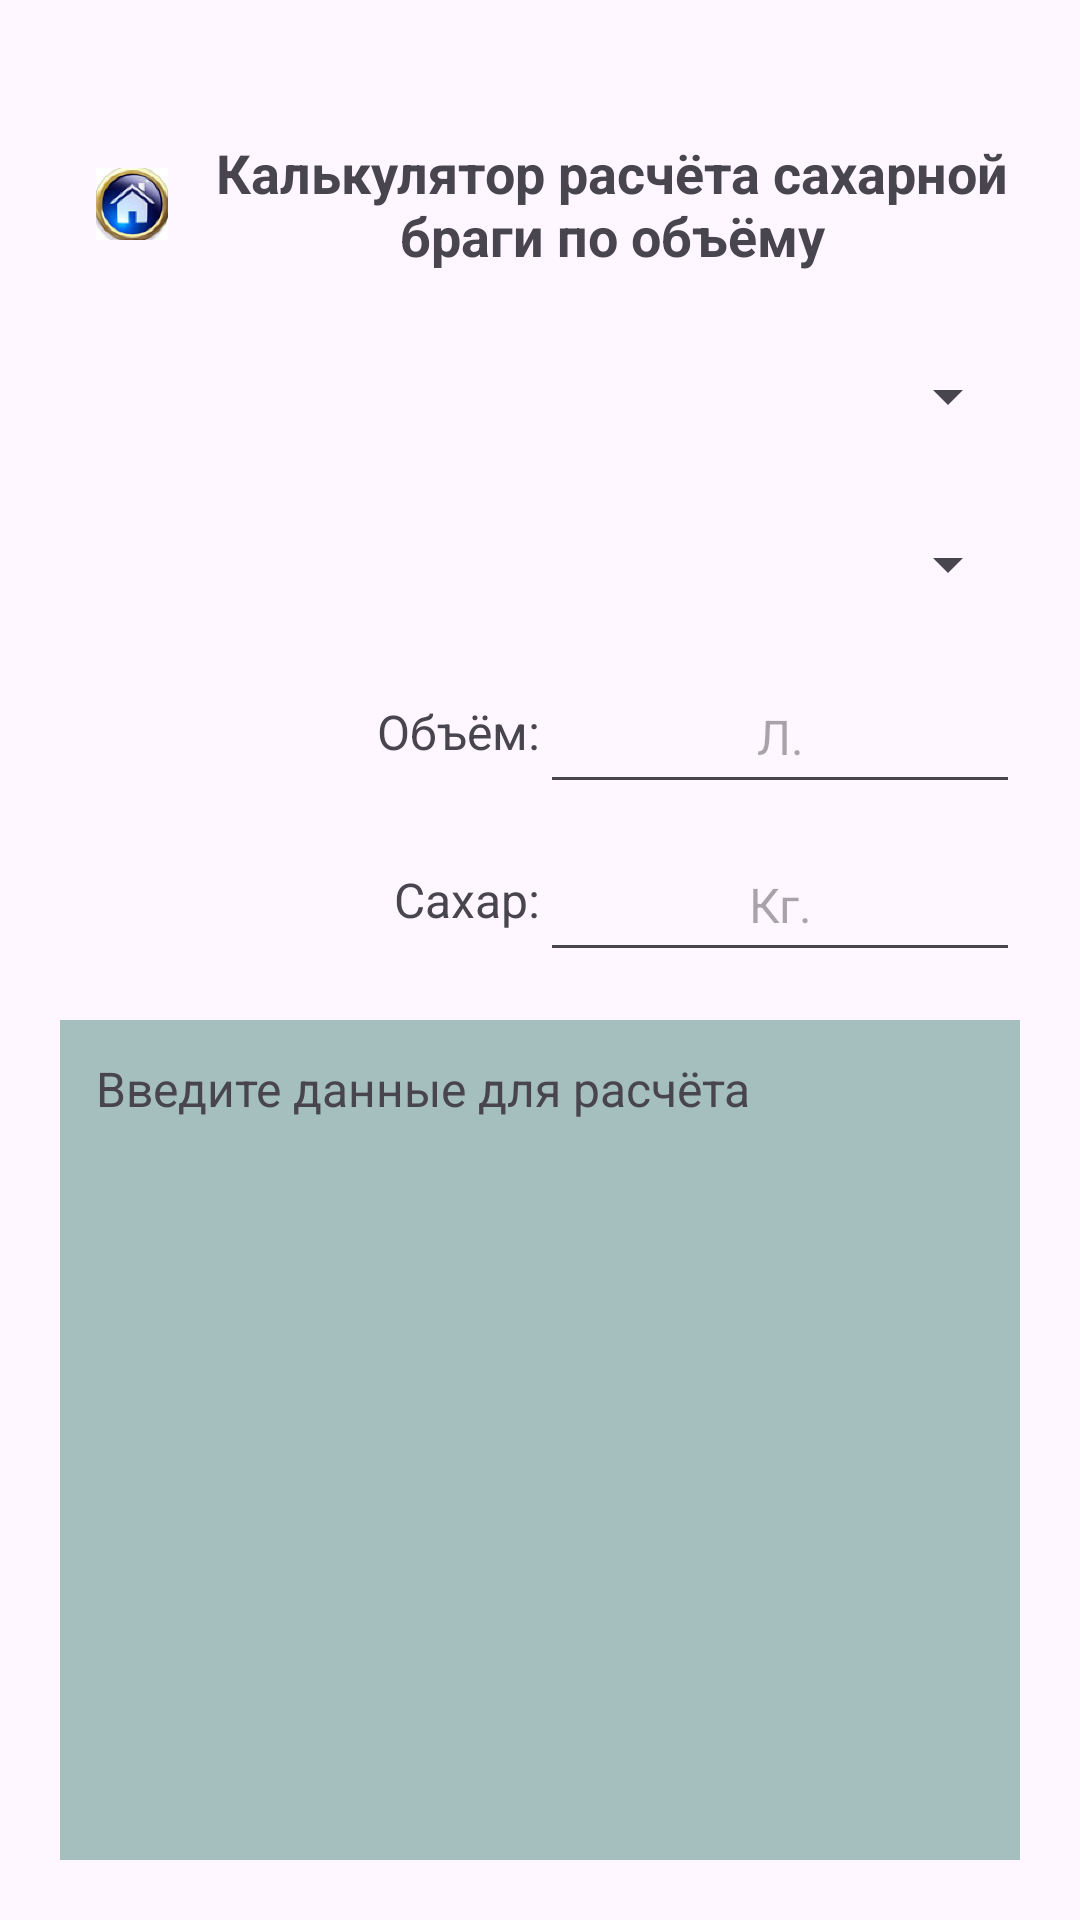

Layout XML and referenced resources for this Android screen:
<!-- AndroidManifest.xml: application theme Theme.MoonshinerCalculator -->
<!-- res/layout/activity_brag_volume.xml -->
<?xml version="1.0" encoding="utf-8"?>
<androidx.constraintlayout.widget.ConstraintLayout xmlns:android="http://schemas.android.com/apk/res/android"
    xmlns:app="http://schemas.android.com/apk/res-auto"
    xmlns:tools="http://schemas.android.com/tools"
    android:id="@+id/main"
    android:layout_width="match_parent"
    android:layout_height="match_parent"
    android:padding="20dp"
    android:orientation="vertical"
    tools:context=".BragVolumeActivity">

    
    <TextView
        android:id="@+id/titleText"
        android:layout_width="0dp"
        android:layout_height="48dp"
        android:layout_marginTop="24dp"
        android:gravity="center"
        android:text="Калькулятор расчёта сахарной браги по объёму"
        android:textSize="18sp"
        android:textStyle="bold"
        app:layout_constraintEnd_toEndOf="parent"
        app:layout_constraintStart_toEndOf="@+id/homeButton"
        app:layout_constraintTop_toTopOf="parent"
        tools:ignore="HardcodedText" />

    
    <Spinner
        android:id="@+id/sugarTypeSpinner"
        android:layout_width="0dp"
        android:layout_height="48dp"
        android:layout_marginTop="16dp"
        app:layout_constraintEnd_toEndOf="parent"
        app:layout_constraintStart_toStartOf="parent"
        app:layout_constraintTop_toBottomOf="@+id/titleText" />

    
    <Spinner
        android:id="@+id/volumeTypeSpinner"
        android:layout_width="0dp"
        android:layout_height="48dp"
        android:layout_marginTop="8dp"
        app:layout_constraintEnd_toEndOf="parent"
        app:layout_constraintStart_toStartOf="parent"
        app:layout_constraintTop_toBottomOf="@+id/sugarTypeSpinner" />

    
    <EditText
        android:id="@+id/volumeEdit"
        android:layout_width="0dp"
        android:layout_height="48dp"
        android:layout_marginTop="8dp"
        android:autofillHints="Литров."
        android:gravity="center"
        android:hint="Л."
        android:inputType="numberDecimal"
        android:textSize="16sp"
        app:layout_constraintEnd_toEndOf="parent"
        app:layout_constraintStart_toEndOf="@+id/volumeLabel"
        app:layout_constraintTop_toBottomOf="@+id/volumeTypeSpinner"
        tools:ignore="HardcodedText" />

    
    <TextView
        android:id="@+id/volumeLabel"
        android:layout_width="0dp"
        android:layout_height="48dp"
        android:gravity="right|center_vertical"
        android:text="Объём:"
        android:textSize="16sp"
        app:layout_constraintBottom_toBottomOf="@+id/volumeEdit"
        app:layout_constraintEnd_toStartOf="@+id/volumeEdit"
        app:layout_constraintStart_toStartOf="parent"
        app:layout_constraintTop_toTopOf="@+id/volumeEdit"
        app:layout_constraintVertical_bias="1.0"
        tools:ignore="HardcodedText,RtlHardcoded" />

    <EditText
        android:id="@+id/sugarAmountEdit"
        android:layout_width="0dp"
        android:layout_height="48dp"
        android:layout_marginTop="8dp"
        android:autofillHints="кг"
        android:gravity="center"
        android:hint="Кг."
        android:inputType="numberDecimal"
        android:textSize="16sp"
        app:layout_constraintEnd_toEndOf="parent"
        app:layout_constraintStart_toEndOf="@+id/sugarLabel"
        app:layout_constraintTop_toBottomOf="@+id/volumeEdit"
        tools:ignore="HardcodedText" />

    <TextView
        android:id="@+id/sugarLabel"
        android:layout_width="0dp"
        android:layout_height="48dp"
        android:gravity="right|center_vertical"
        android:text="Сахар:"
        android:textSize="16sp"
        app:layout_constraintBottom_toBottomOf="@+id/sugarAmountEdit"
        app:layout_constraintEnd_toStartOf="@+id/sugarAmountEdit"
        app:layout_constraintStart_toStartOf="parent"
        app:layout_constraintTop_toTopOf="@+id/sugarAmountEdit"
        tools:ignore="HardcodedText,RtlHardcoded" />

    
    <TextView
        android:id="@+id/resultText"
        android:layout_width="0dp"
        android:layout_height="0dp"
        android:layout_marginTop="16dp"
        android:background="#A5BFBF"
        android:backgroundTint="#A5BFBF"
        android:padding="12dp"
        android:text="Введите данные для расчёта"
        android:textSize="16sp"
        app:layout_constraintBottom_toBottomOf="parent"
        app:layout_constraintEnd_toEndOf="parent"
        app:layout_constraintStart_toStartOf="parent"
        app:layout_constraintTop_toBottomOf="@+id/sugarAmountEdit"
        tools:ignore="HardcodedText" />

    
    <ImageView
        android:id="@+id/homeButton"
        android:layout_width="48dp"
        android:layout_height="48dp"
        android:background="?attr/selectableItemBackgroundBorderless"
        android:contentDescription="Вернуться назад"
        android:padding="12dp"
        android:src="@mipmap/ic_back"
        app:layout_constraintBottom_toBottomOf="@+id/titleText"
        app:layout_constraintEnd_toStartOf="@+id/titleText"
        app:layout_constraintStart_toStartOf="parent"
        app:layout_constraintTop_toTopOf="@+id/titleText"
        tools:ignore="HardcodedText" />

</androidx.constraintlayout.widget.ConstraintLayout>
<!-- resources referenced by this layout -->
<resources>
  <!-- mipmap ic_back: webp bitmap (mipmap-hdpi, 22576 bytes) -->
  <style name="Theme.MoonshinerCalculator" parent="Base.Theme.MoonshinerCalculator" />
  <style name="Base.Theme.MoonshinerCalculator" parent="Theme.Material3.DayNight.NoActionBar">
          
          
      </style>
</resources>
